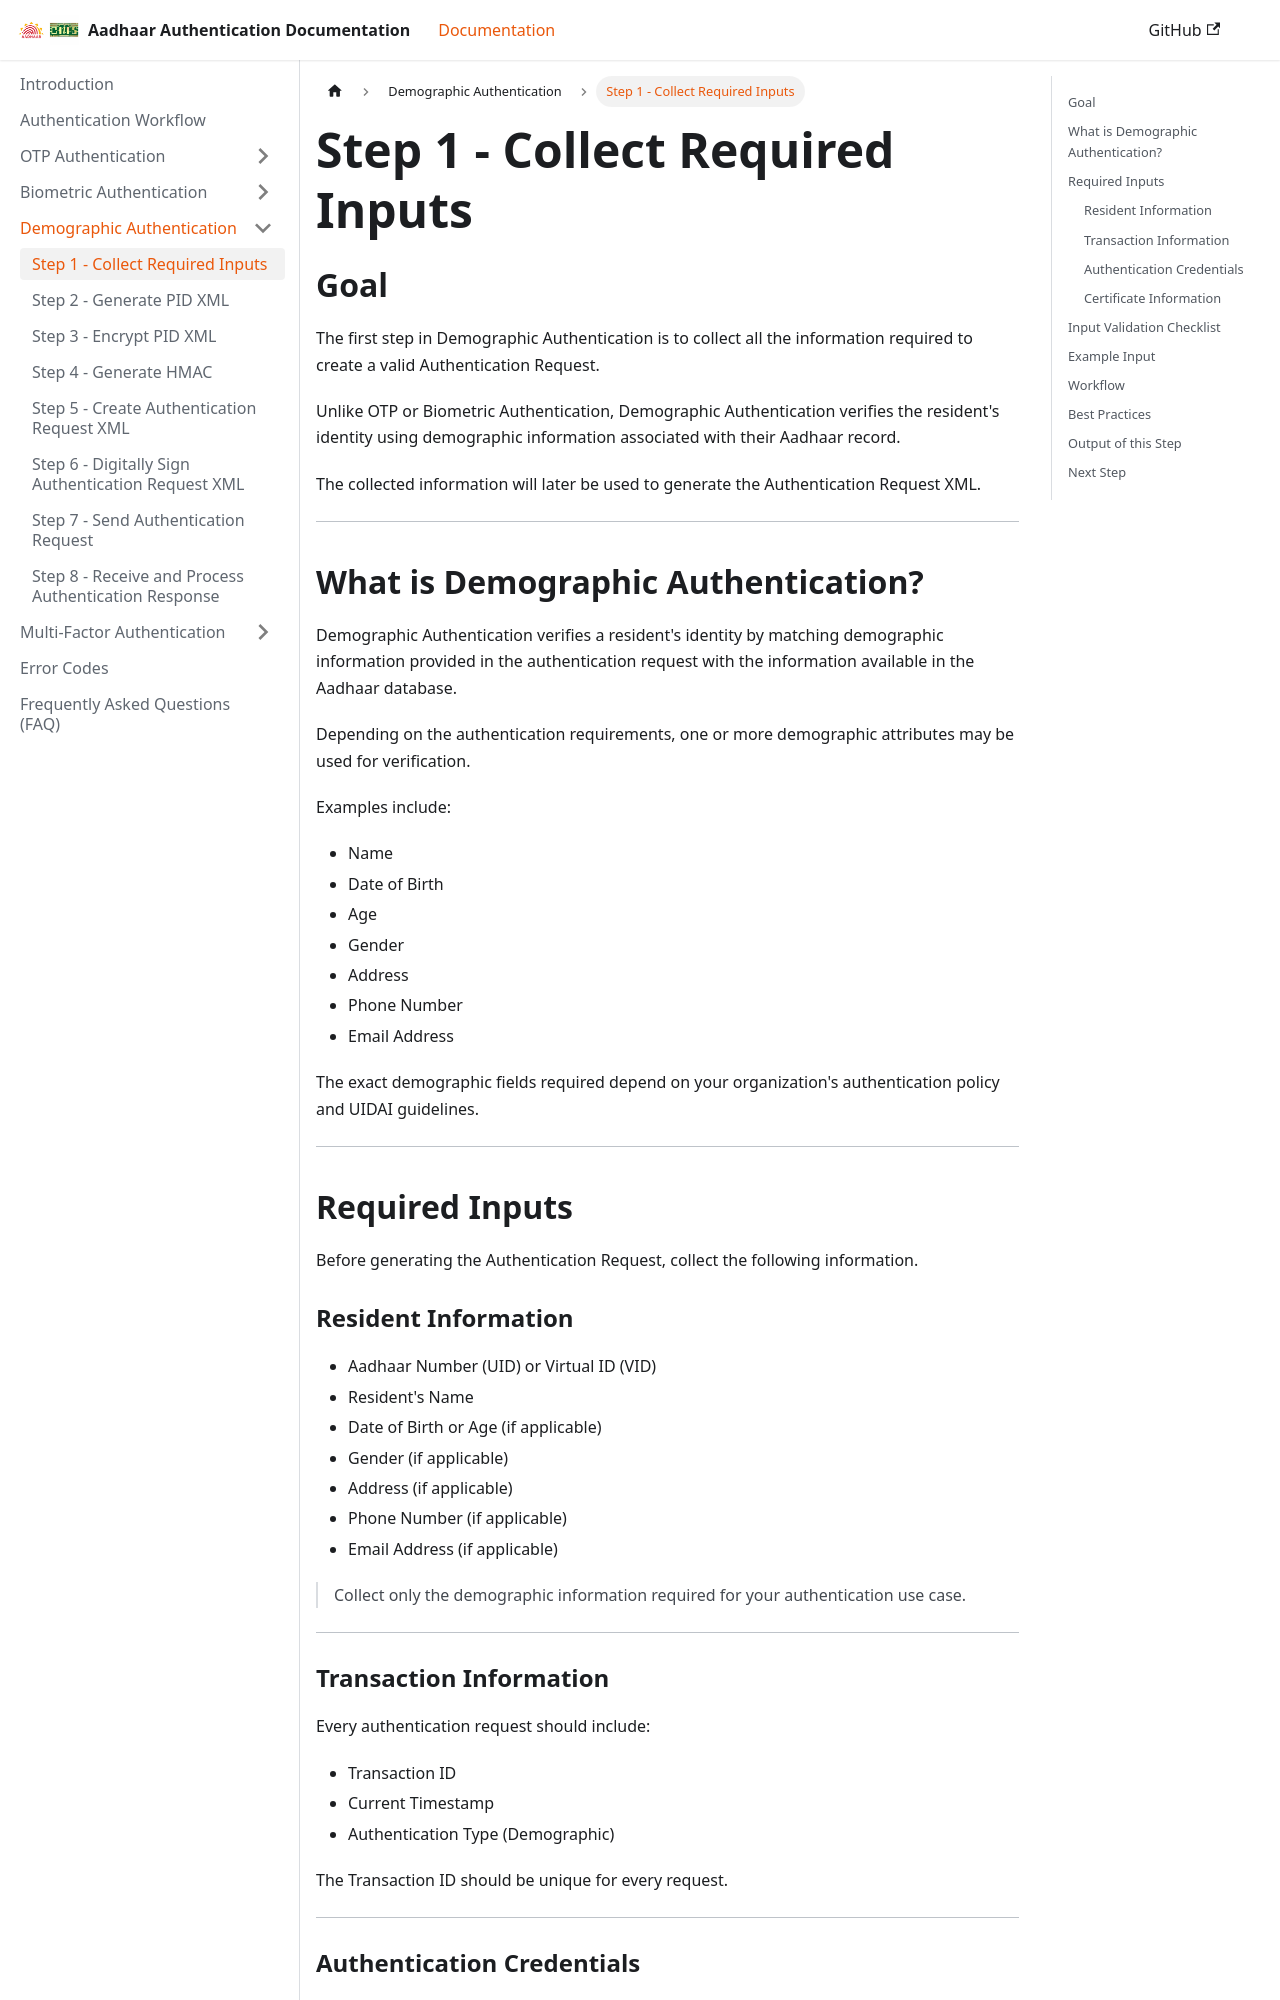

repository: ss11051999/aadhaar_auth_docs · page: docs/demographic-authentication/step-1-collect-inputs.html · generator: docusaurus

---
sidebar_position: 1
---

# Step 1 - Collect Required Inputs

## Goal

The first step in Demographic Authentication is to collect all the information required to create a valid Authentication Request.

Unlike OTP or Biometric Authentication, Demographic Authentication verifies the resident's identity using demographic information associated with their Aadhaar record.

The collected information will later be used to generate the Authentication Request XML.

---

## What is Demographic Authentication?

Demographic Authentication verifies a resident's identity by matching demographic information provided in the authentication request with the information available in the Aadhaar database.

Depending on the authentication requirements, one or more demographic attributes may be used for verification.

Examples include:

* Name
* Date of Birth
* Age
* Gender
* Address
* Phone Number
* Email Address

The exact demographic fields required depend on your organization's authentication policy and UIDAI guidelines.

---

## Required Inputs

Before generating the Authentication Request, collect the following information.

### Resident Information

* Aadhaar Number (UID) or Virtual ID (VID)
* Resident's Name
* Date of Birth or Age (if applicable)
* Gender (if applicable)
* Address (if applicable)
* Phone Number (if applicable)
* Email Address (if applicable)

> Collect only the demographic information required for your authentication use case.

---
